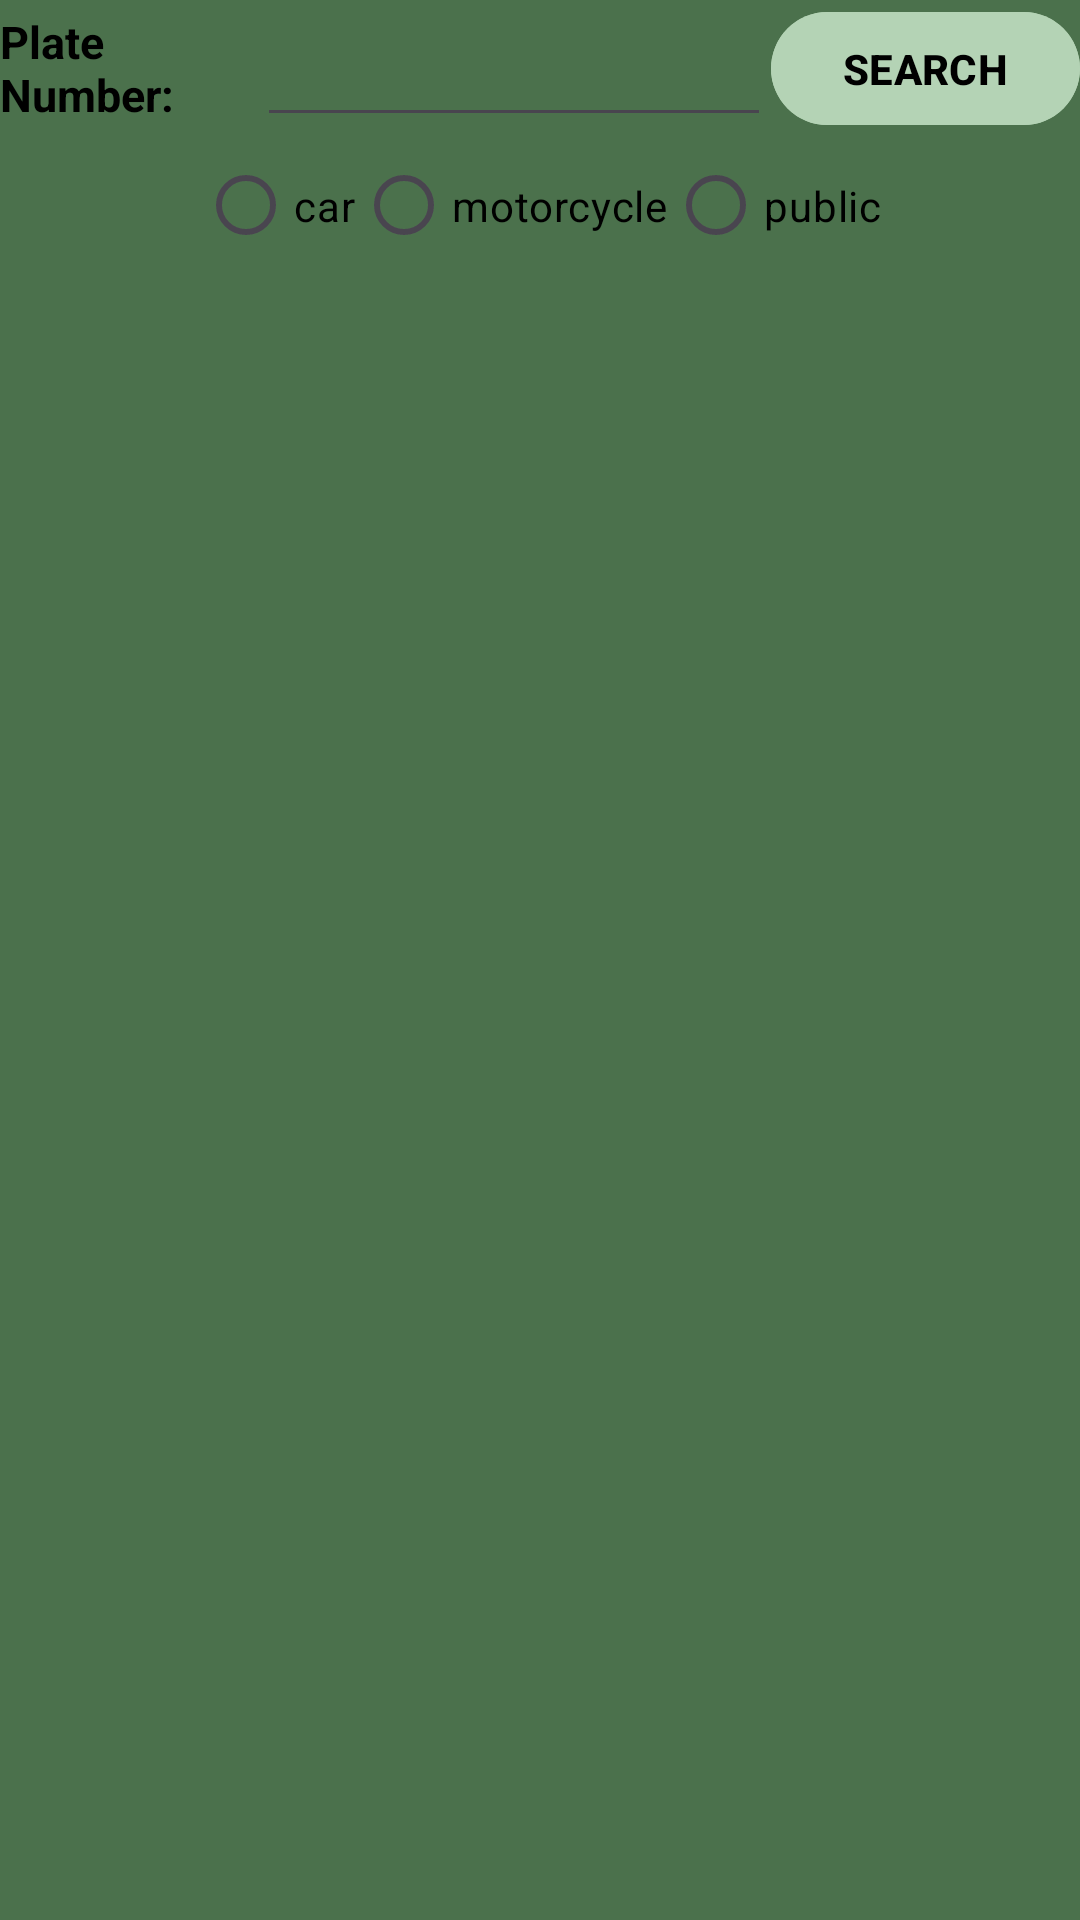

Android layout source for this screen:
<!-- AndroidManifest.xml: application theme Theme.LicenseMaster -->
<!-- res/layout/fragment_search.xml -->
<?xml version="1.0" encoding="utf-8"?>
<FrameLayout xmlns:android="http://schemas.android.com/apk/res/android"
    xmlns:tools="http://schemas.android.com/tools"
    android:layout_width="match_parent"
    android:layout_height="match_parent"
    android:background="#4B714C"
    tools:context=".presentation.SearchFragment">

    <LinearLayout
        android:layout_width="match_parent"
        android:layout_height="match_parent"
        android:orientation="vertical">

        <LinearLayout
            android:layout_width="match_parent"
            android:layout_height="0dp"
            android:orientation="horizontal"
            android:layout_weight="1">

            <androidx.appcompat.widget.AppCompatTextView
                android:layout_width="0dp"
                android:layout_height="match_parent"
                android:layout_weight="1"
                android:textSize="15sp"
                android:text="Plate Number:"
                android:textColor="@color/black"
                android:textStyle="bold"
                android:gravity="center_vertical"/>

            <androidx.appcompat.widget.AppCompatEditText
                android:id="@+id/fragmentSearch_EDT_search"
                android:layout_width="0dp"
                android:layout_height="match_parent"
                android:layout_weight="2"
                android:inputType="numberDecimal"
                android:textStyle="bold"/>

            <com.google.android.material.button.MaterialButton
                android:id="@+id/fragmentSearch_BTN_search"
                android:layout_width="wrap_content"
                android:layout_height="match_parent"
                android:text="SEARCH"
                android:textColor="@color/black"
                android:backgroundTint="#B4D3B5"
                android:textStyle="bold"/>

        </LinearLayout>

        <RadioGroup
            android:layout_width="match_parent"
            android:layout_height="0dp"
            android:layout_weight="1"
            android:gravity="center_horizontal"
            android:orientation="horizontal">

            <androidx.appcompat.widget.AppCompatRadioButton
                android:id="@+id/search_RBT_car"
                android:layout_width="wrap_content"
                android:layout_height="wrap_content"
                android:textColor="@color/black"
                android:buttonTintMode="@color/black"
                android:text="car"/>

            <androidx.appcompat.widget.AppCompatRadioButton
                android:id="@+id/search_RBT_motorcycle"
                android:layout_width="wrap_content"
                android:layout_height="wrap_content"
                android:textColor="@color/black"
                android:buttonTintMode="@color/black"
                android:text="motorcycle" />

            <androidx.appcompat.widget.AppCompatRadioButton
                android:id="@+id/search_RBT_public"
                android:layout_width="wrap_content"
                android:layout_height="wrap_content"
                android:buttonTintMode="@color/black"
                android:textColor="@color/black"
                android:text="public" />


        </RadioGroup>

        <androidx.recyclerview.widget.RecyclerView
            android:id="@+id/recyclerView_search"
            android:layout_width="match_parent"
            android:layout_height="0dp"
            android:layout_weight="12"/>

    </LinearLayout>

</FrameLayout>
<!-- resources referenced by this layout -->
<resources>
  <style name="Theme.LicenseMaster" parent="Base.Theme.LicenseMaster" />
  <style name="Base.Theme.LicenseMaster" parent="Theme.Material3.DayNight.NoActionBar">
          
          <item name="colorPrimary">#4B714C</item>
          <item name="colorPrimaryDark">#4B714C</item>
      </style>
  <!-- not gathered from this repository: default colours our renderer supplied (Android Studio template values) -->
  <color name="black">#FF000000</color>
</resources>
